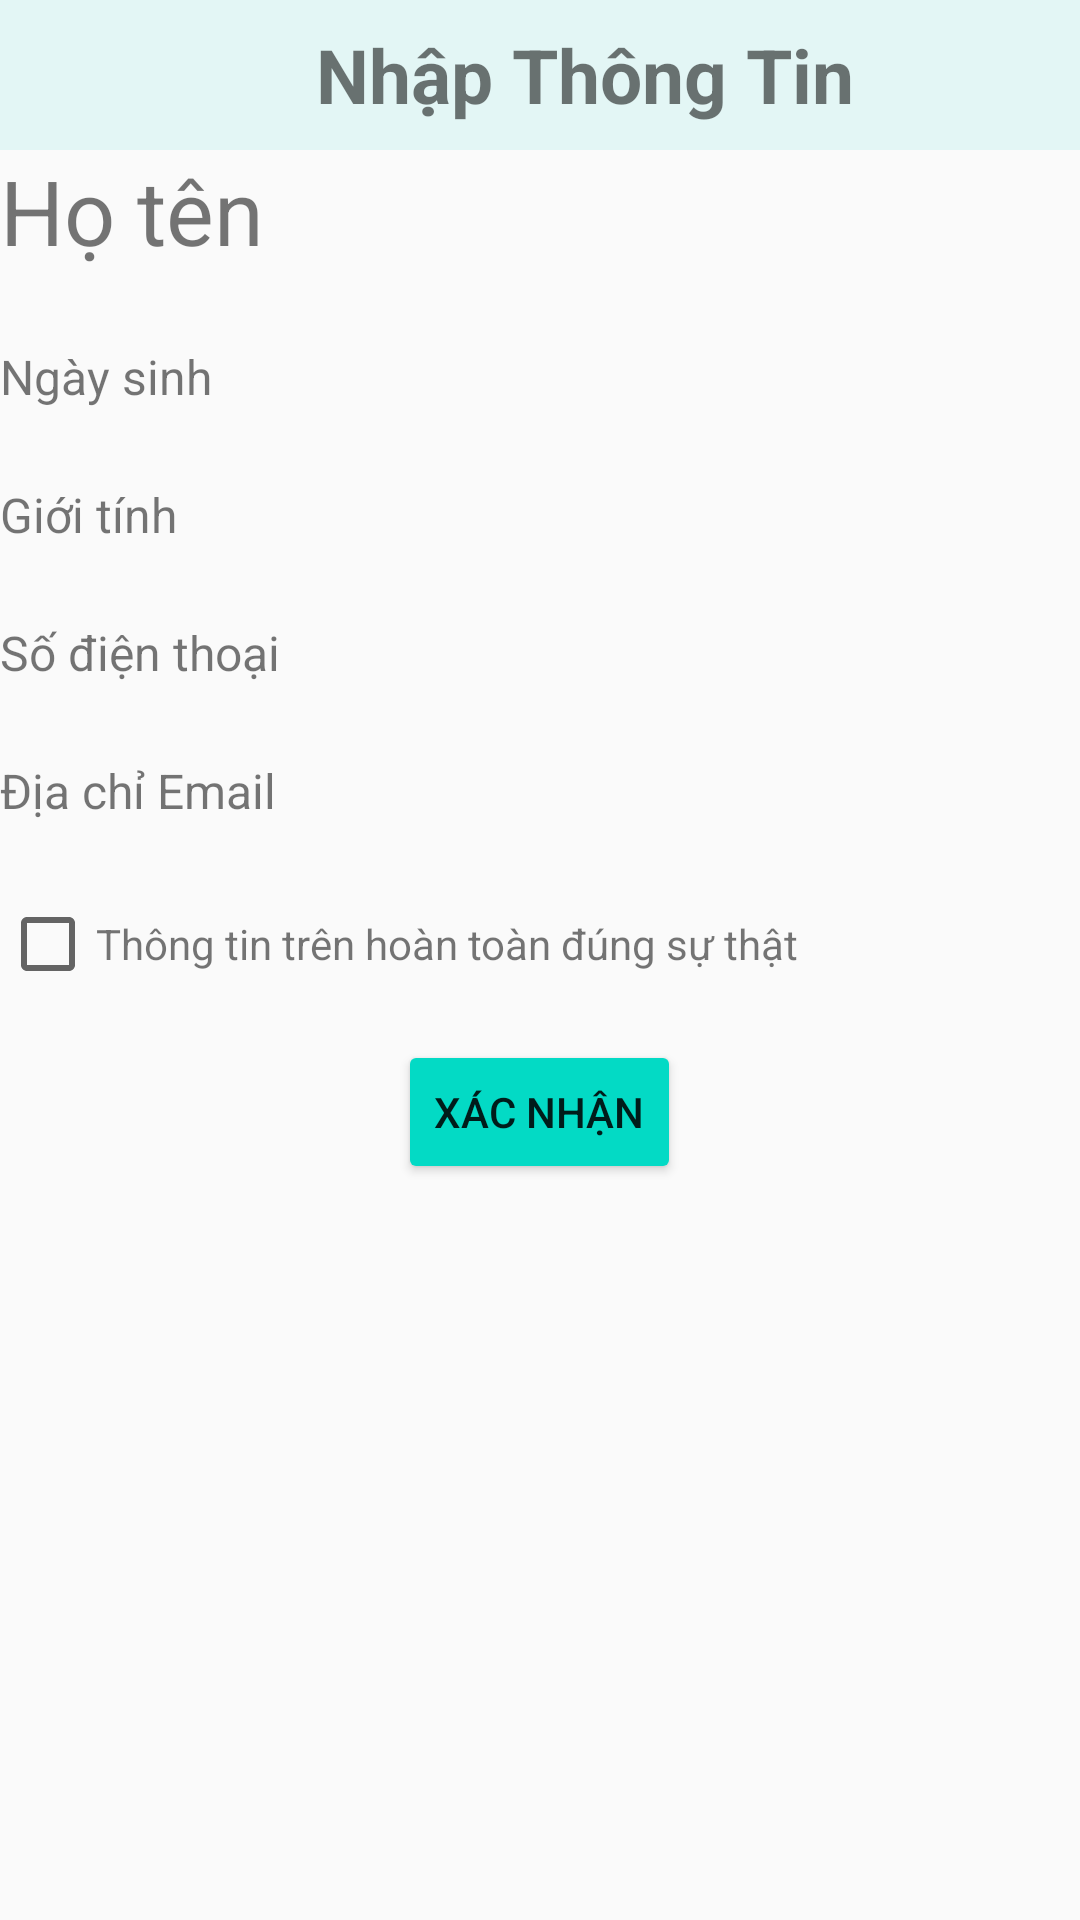

Write the Android layout XML for this screen, with the resource values it uses.
<!-- AndroidManifest.xml: application theme AppTheme -->
<!-- res/layout/activity_nhap_thong_tin.xml -->
<?xml version="1.0" encoding="utf-8"?>
<LinearLayout xmlns:android="http://schemas.android.com/apk/res/android"
    xmlns:app="http://schemas.android.com/apk/res-auto"
    xmlns:tools="http://schemas.android.com/tools"
    android:layout_width="match_parent"
    android:layout_height="match_parent"
    android:orientation="vertical"
    tools:context=".NhapThongTinActivity">
    <LinearLayout
        android:layout_width="match_parent"
        android:layout_height="wrap_content"
        android:background="@color/xanhbiennhat">
        <ImageButton
            android:id="@+id/btnBack_ThanhToan"
            android:layout_width="wrap_content"
            android:layout_height="wrap_content"
            android:background="@color/xanhbiennhat"
            android:layout_margin="25dp"
            android:src="@drawable/baseline_arrow_back_24" />
        <TextView
            android:layout_width="match_parent"
            android:layout_height="match_parent"
            android:text="Nhập Thông Tin"
            android:textSize="25dp"
            android:textStyle="bold"
            android:textAlignment="gravity"
            android:gravity="center"
            android:paddingRight="20dp"/>
    </LinearLayout>
    <TextView
        android:layout_width="wrap_content"
        android:layout_height="wrap_content"
        android:text="Họ tên"
        android:textSize="30dp" />

    <EditText
        android:background="@drawable/borde_hinh_vuong"
        android:id="@+id/editText1"
        android:layout_width="match_parent"
        android:layout_height="wrap_content"
        android:hint=" "
        android:inputType="text" />

    <TextView
        android:layout_width="wrap_content"
        android:layout_height="wrap_content"
        android:text="Ngày sinh"
        android:textSize="16sp" />

    <EditText
        android:background="@drawable/borde_hinh_vuong"
        android:id="@+id/editText2"
        android:layout_width="match_parent"
        android:layout_height="wrap_content"
        android:hint=" "
        android:inputType="text" />

    <TextView
        android:layout_width="wrap_content"
        android:layout_height="wrap_content"
        android:text="Giới tính"
        android:textSize="16sp" />

    <EditText
        android:background="@drawable/borde_hinh_vuong"
        android:id="@+id/editText3"
        android:layout_width="match_parent"
        android:layout_height="wrap_content"
        android:hint=" "
        android:inputType="text" />

    <TextView
        android:layout_width="wrap_content"
        android:layout_height="wrap_content"
        android:text="Số điện thoại"
        android:textSize="16sp" />

    <EditText
        android:background="@drawable/borde_hinh_vuong"
        android:id="@+id/editText4"
        android:layout_width="match_parent"
        android:layout_height="wrap_content"
        android:hint=""
        android:inputType="text" />

    <TextView
        android:layout_width="wrap_content"
        android:layout_height="wrap_content"
        android:text="Địa chỉ Email"
        android:textSize="16sp" />

    <EditText
        android:background="@drawable/borde_hinh_vuong"
        android:id="@+id/editText5"
        android:layout_width="match_parent"
        android:layout_height="wrap_content"
        android:hint=" "
        android:inputType="text" />
    <LinearLayout
        android:orientation="horizontal"
        android:layout_width="match_parent"
        android:layout_height="wrap_content">
        <CheckBox
            android:layout_width="wrap_content"
            android:layout_height="wrap_content">
        </CheckBox>
        <TextView
            android:text="Thông tin trên hoàn toàn đúng sự thật"
            android:layout_width="wrap_content"
            android:layout_height="wrap_content"/>
    </LinearLayout>
    <Button
        android:backgroundTint="@color/teal_200"
        android:layout_width="wrap_content"
        android:layout_height="wrap_content"
        android:text="Xác nhận"
        android:layout_gravity="center_horizontal"
        android:layout_marginTop="16dp" />
</LinearLayout>
<!-- resources referenced by this layout -->
<resources>
  <color name="teal_200">#FF03DAC5</color>
  <color name="xanhbiennhat">#E3F6F5</color>
  <style name="AppTheme" parent="Theme.AppCompat.Light.DarkActionBar">
          <item name="android:titleTextStyle">@style/TitleTextStyle</item>
      </style>
  <style name="TitleTextStyle">
          <item name="android:textSize">20sp</item> 
          <item name="android:textColor">#FF0000</item> 
          <item name="android:textAlignment">center</item> 
          <item name="android:background">@color/purple_500</item>
      </style>
  <color name="purple_500">#FF6200EE</color>
</resources>
